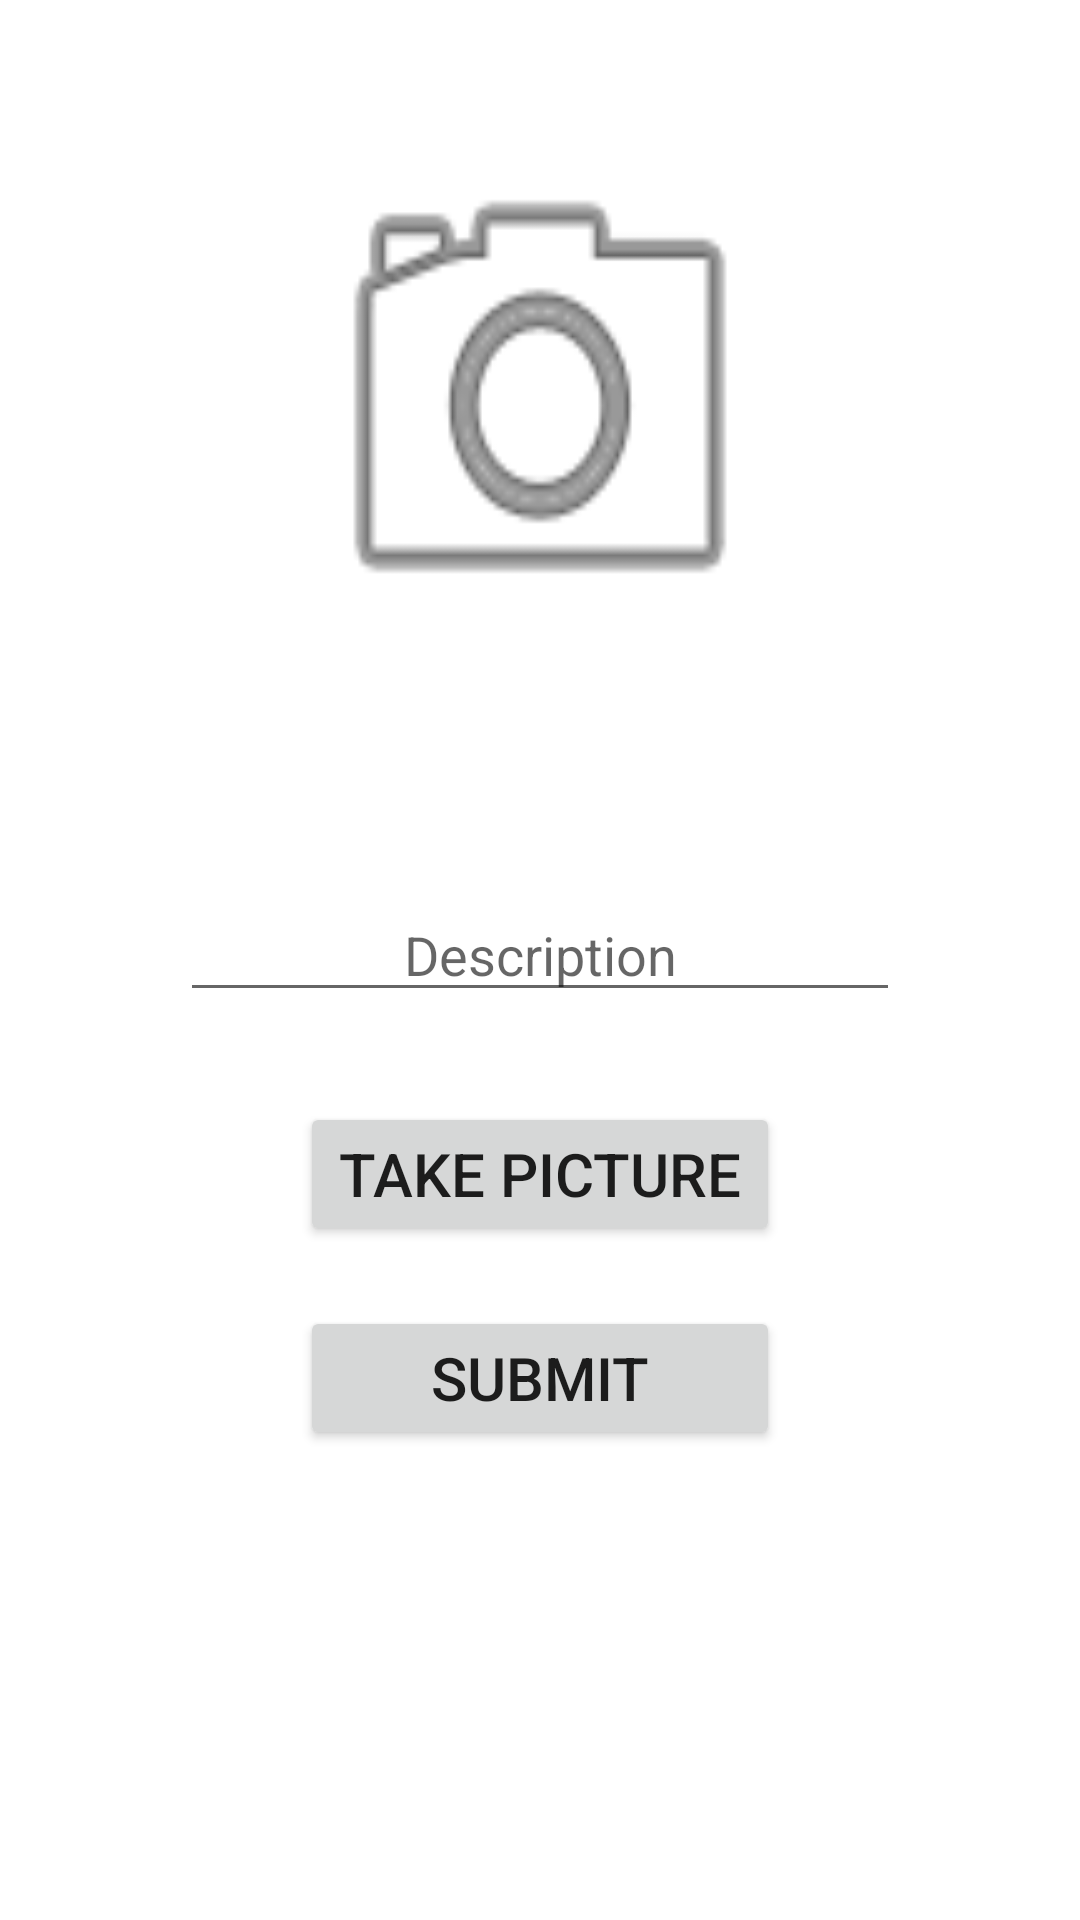

Android layout source for this screen:
<!-- AndroidManifest.xml: application theme Theme.Parsegram -->
<!-- res/layout/fragment_compose.xml -->
<?xml version="1.0" encoding="utf-8"?>
<RelativeLayout xmlns:android="http://schemas.android.com/apk/res/android"
    xmlns:tools="http://schemas.android.com/tools"

    android:layout_width="match_parent"
    android:layout_height="match_parent"
    tools:context=".Fragments.MainActivity.ComposeFragment">

    <EditText
        android:id="@+id/et_description"
        android:layout_width="match_parent"
        android:layout_height="wrap_content"

        android:hint="Description"
        android:gravity="center"
        android:layout_below="@id/pictureFromCamera"
        android:ems="10"
        android:layout_marginTop="32dp"
        android:layout_marginStart="60dp"
        android:layout_marginEnd="60dp"
        />
    <Button
        android:id="@+id/btn_takePicture"
        android:layout_width="match_parent"
        android:layout_height="wrap_content"
        android:text="Take Picture"
        android:textSize="20sp"
        android:layout_below="@id/et_description"
        android:layout_marginTop="30dp"
        android:layout_marginStart="100dp"
        android:layout_marginEnd="100dp"

        />
    <ImageView
        android:id="@+id/pictureFromCamera"
        android:layout_width="200dp"
        android:layout_height="200dp"
        android:layout_alignParentStart="true"
        android:layout_alignParentEnd="true"
        android:visibility="invisible"
        android:layout_margin="32dp"
        android:layout_alignParentTop="true"
        />
    <ImageView
        android:id="@+id/camera_placeholder"
        android:layout_width="200dp"
        android:layout_height="200dp"
        android:layout_alignParentStart="true"
        android:layout_alignParentEnd="true"
        android:background="@android:drawable/ic_menu_camera"
        android:layout_alignParentTop="true"
        android:layout_marginStart="100dp"
        android:layout_marginEnd="100dp"
        android:layout_marginTop="32dp"
        android:elevation="1dp"
        />

    <Button
        android:id="@+id/btn_submit"
        android:layout_width="match_parent"
        android:layout_height="wrap_content"
        android:text="Submit"
        android:textSize="20sp"

        android:layout_below="@id/btn_takePicture"

        android:layout_marginTop="20dp"
        android:layout_marginStart="100dp"
        android:layout_marginEnd="100dp"
        />
    <ProgressBar
        android:id="@+id/pbLoading"
        android:layout_marginTop="12dp"
        android:layout_width="match_parent"
        android:layout_height="wrap_content"
        android:visibility="invisible"
        android:layout_below="@id/btn_submit"/>

</RelativeLayout>
<!-- resources referenced by this layout -->
<resources>
  <style name="Theme.Parsegram" parent="Theme.MaterialComponents.DayNight.NoActionBar">
          
          <item name="colorPrimary">#8a3ab9</item>
          <item name="colorPrimaryVariant">#8a3ab9</item>
          <item name="colorOnPrimary">@color/white</item>
          
          <item name="colorSecondary">@color/teal_200</item>
          <item name="colorSecondaryVariant">@color/teal_700</item>
          <item name="colorOnSecondary">@color/black</item>
          
          <item name="android:statusBarColor" tools:targetApi="l">?attr/colorPrimaryVariant</item>
          
      </style>
  <color name="white">#FFFFFFFF</color>
  <color name="teal_200">#FF03DAC5</color>
  <color name="teal_700">#FF018786</color>
  <color name="black">#FF000000</color>
</resources>
